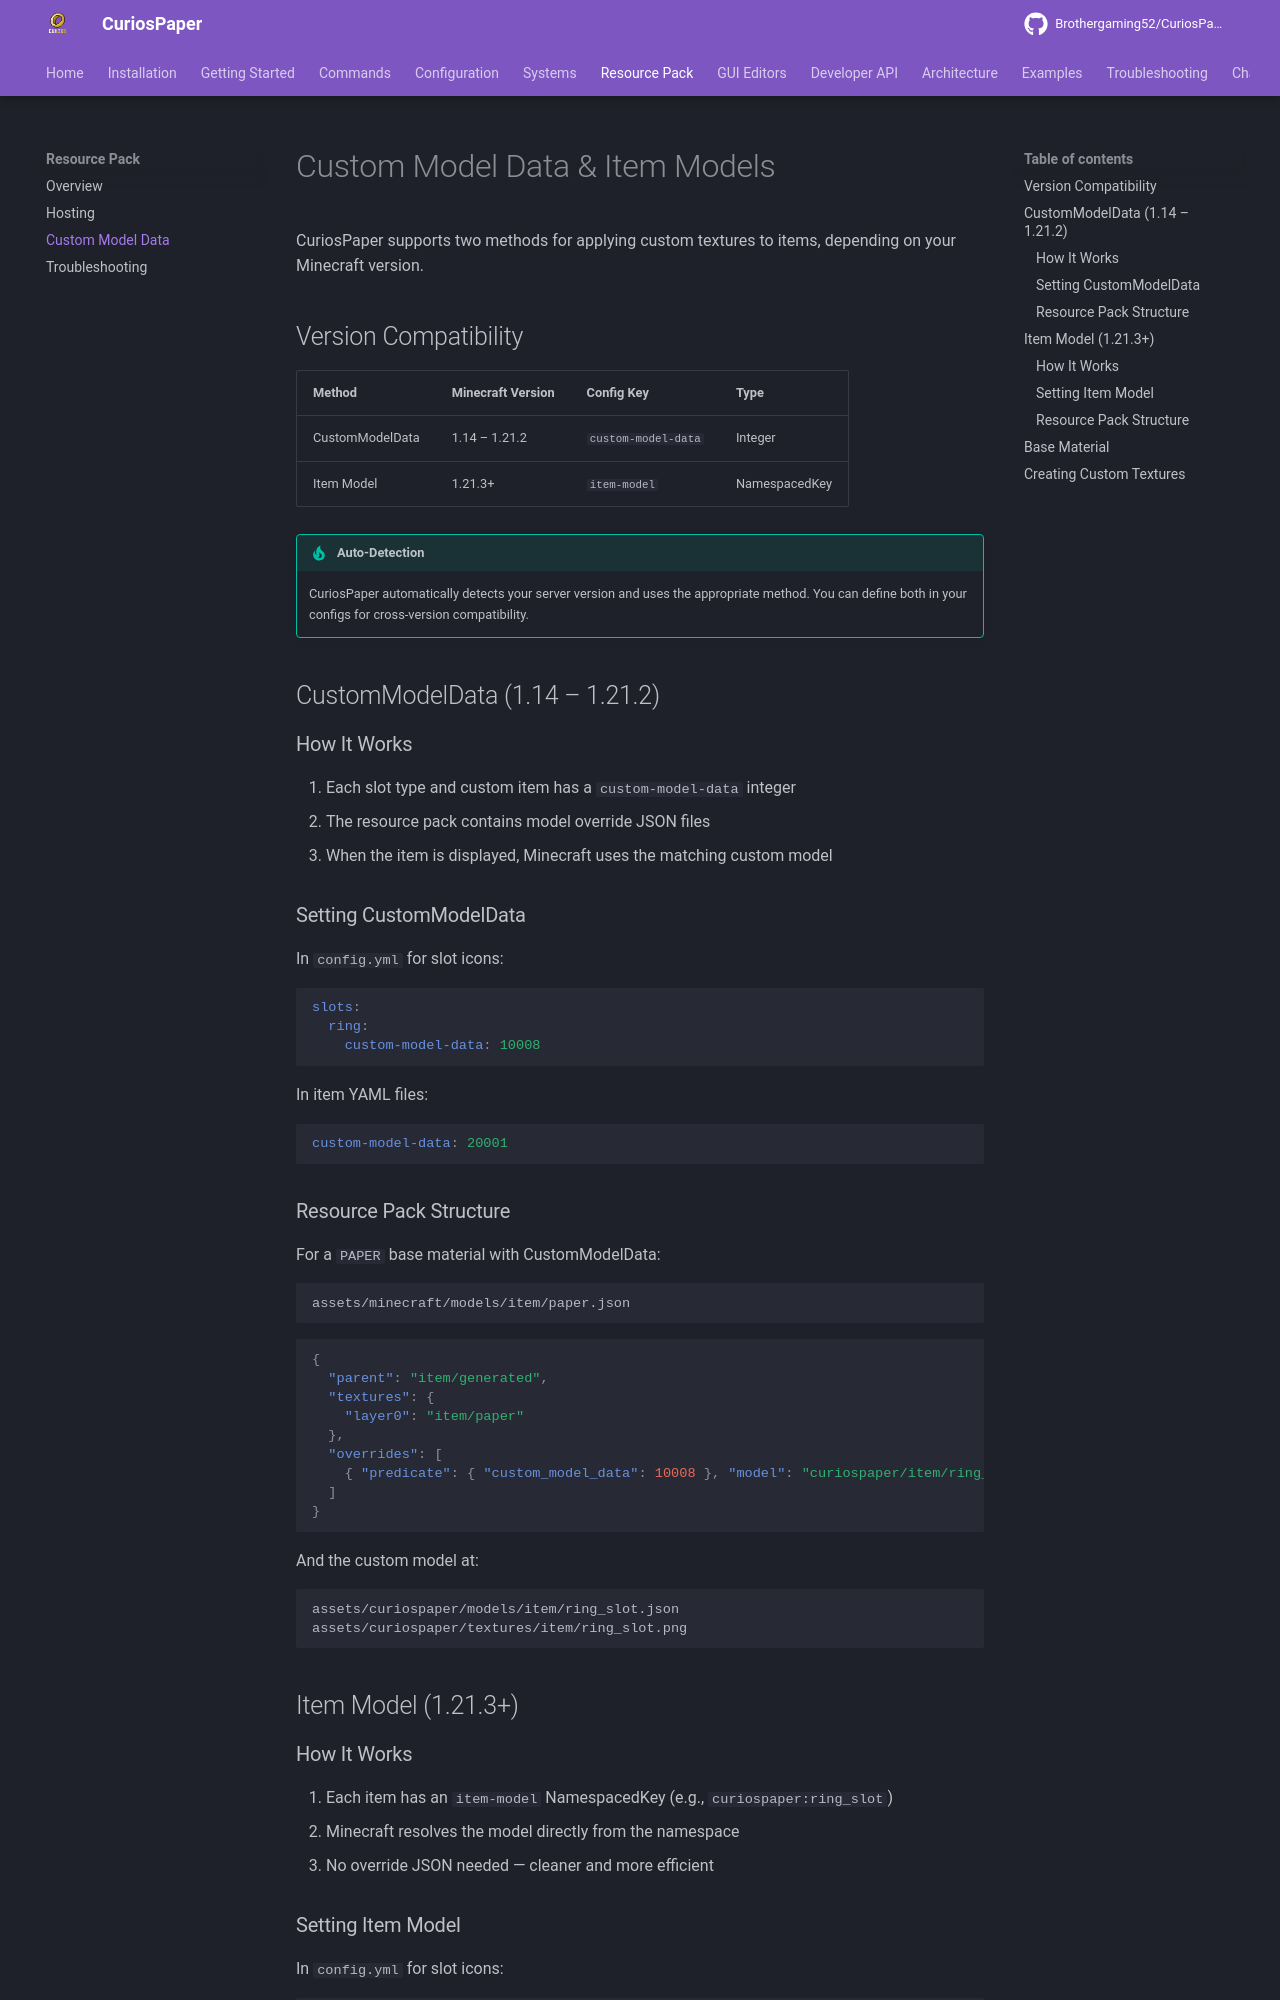

repository: Brothergaming52/CuriosPaper · page: resource-pack/custom-model-data/index.html · generator: mkdocs

# Custom Model Data & Item Models

CuriosPaper supports two methods for applying custom textures to items, depending on your Minecraft version.

## Version Compatibility

| Method | Minecraft Version | Config Key | Type |
|---|---|---|---|
| CustomModelData | 1.14 – 1.21.2 | `custom-model-data` | Integer |
| Item Model | 1.21.3+ | `item-model` | NamespacedKey |

!!! tip "Auto-Detection"
    CuriosPaper automatically detects your server version and uses the appropriate method. You can define both in your configs for cross-version compatibility.

## CustomModelData (1.14 – 1.21.2)

### How It Works

1. Each slot type and custom item has a `custom-model-data` integer
2. The resource pack contains model override JSON files
3. When the item is displayed, Minecraft uses the matching custom model

### Setting CustomModelData

In `config.yml` for slot icons:

```yaml
slots:
  ring:
    custom-model-data: 10008
```

In item YAML files:

```yaml
custom-model-data: 20001
```

### Resource Pack Structure

For a `PAPER` base material with CustomModelData:

```
assets/minecraft/models/item/paper.json
```

```json
{
  "parent": "item/generated",
  "textures": {
    "layer0": "item/paper"
  },
  "overrides": [
    { "predicate": { "custom_model_data": 10008 }, "model": "curiospaper/item/ring_slot" }
  ]
}
```

And the custom model at:

```
assets/curiospaper/models/item/ring_slot.json
assets/curiospaper/textures/item/ring_slot.png
```

## Item Model (1.21.3+)

### How It Works

1. Each item has an `item-model` NamespacedKey (e.g., `curiospaper:ring_slot`)
2. Minecraft resolves the model directly from the namespace
3. No override JSON needed — cleaner and more efficient
